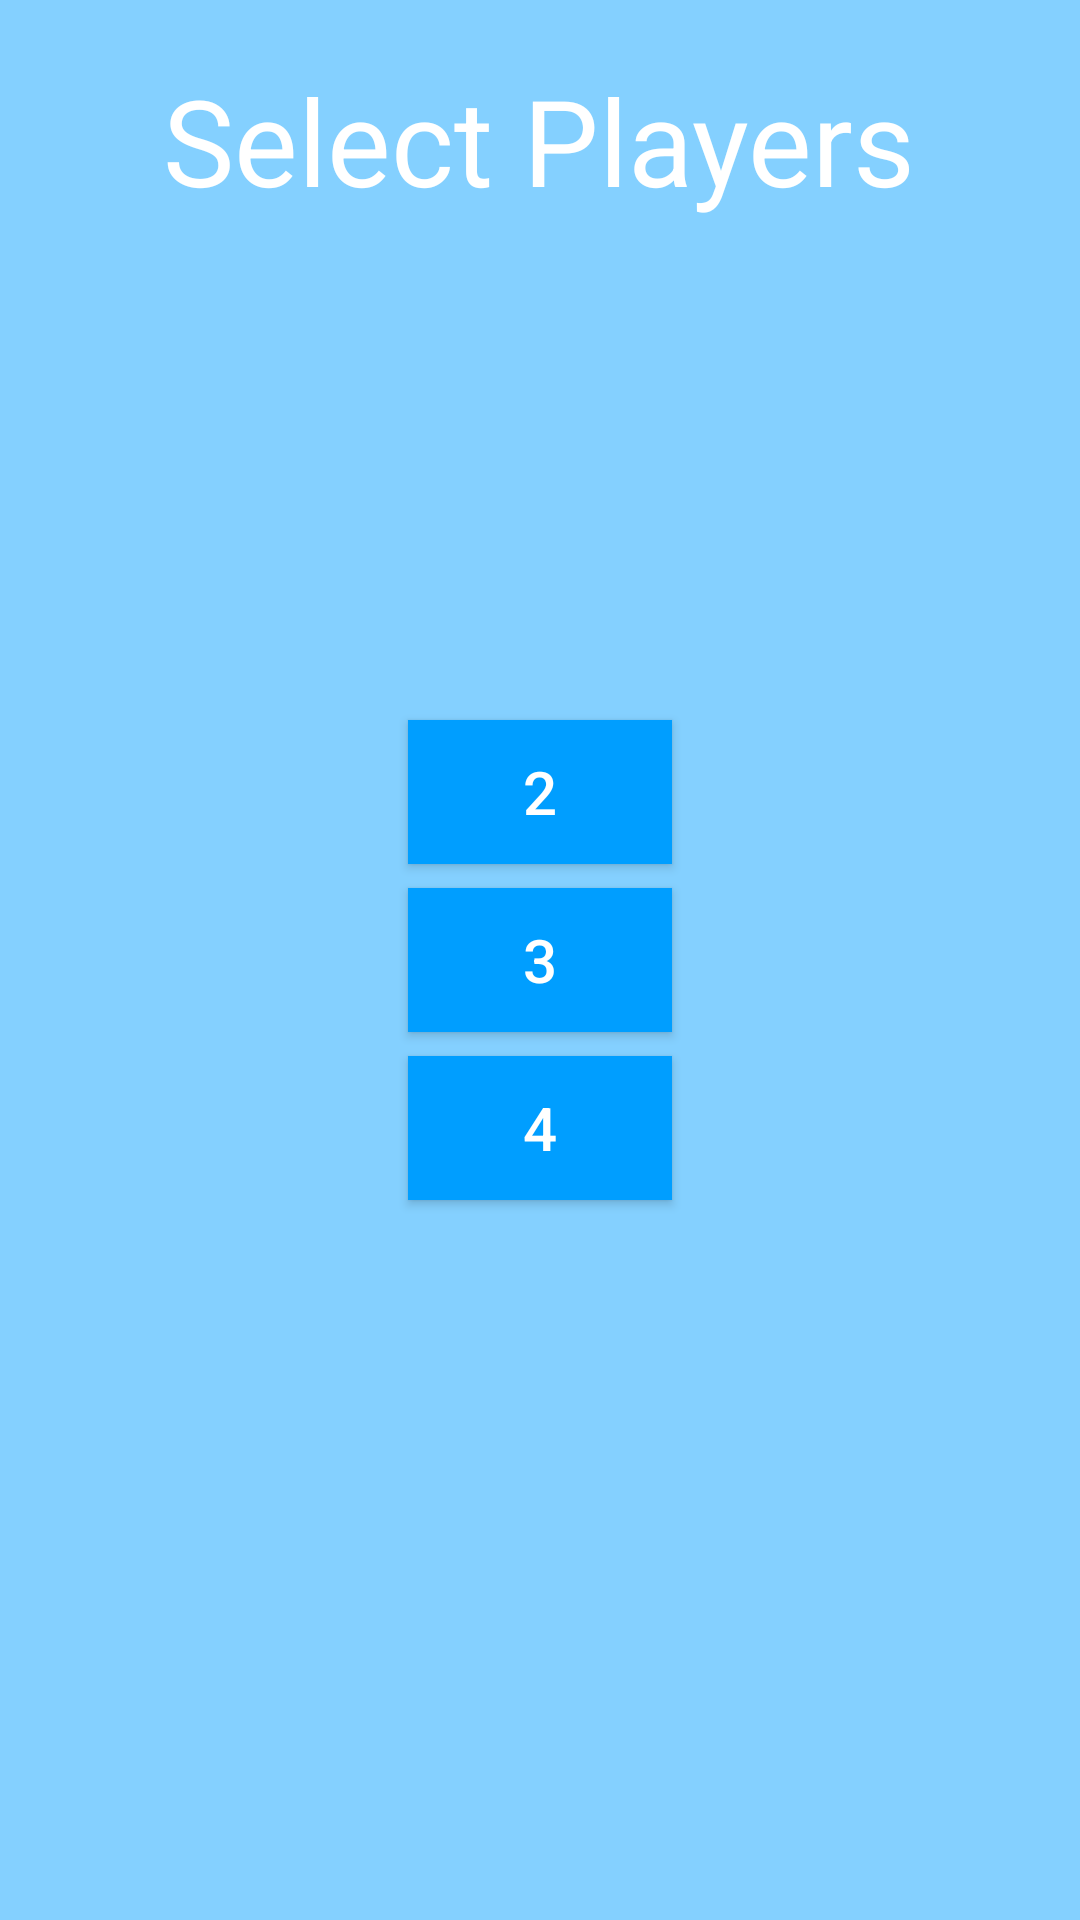

Layout XML and referenced resources for this Android screen:
<!-- AndroidManifest.xml: application theme AppTheme -->
<!-- res/layout/numberofplayers.xml -->
<?xml version="1.0" encoding="utf-8"?>
<RelativeLayout xmlns:android="http://schemas.android.com/apk/res/android"
    android:layout_width="match_parent" android:layout_height="match_parent"
    android:background="#84d0ff">

    <Button
        android:layout_width="wrap_content"
        android:layout_height="wrap_content"
        android:text="@string/twoplayers"
        android:id="@+id/twoplayers"
        android:layout_above="@+id/threeplayers"
        android:layout_centerHorizontal="true"
        android:background="#009eff"
        android:textColor="#ffffff"
        android:textSize="20sp" />

    <Button
        android:layout_width="wrap_content"
        android:layout_height="wrap_content"
        android:text="@string/threeplayers"
        android:id="@+id/threeplayers"
        android:layout_centerVertical="true"
        android:layout_centerHorizontal="true"
        android:background="#009eff"
        android:layout_marginTop="8sp"
        android:layout_marginBottom="8sp"
        android:textColor="#ffffff"
        android:textSize="20sp" />

    <Button
        android:layout_width="wrap_content"
        android:layout_height="wrap_content"
        android:text="@string/fourplayers"
        android:id="@+id/fourplayers"
        android:layout_below="@+id/threeplayers"
        android:layout_alignStart="@+id/threeplayers"
        android:background="#009eff"
        android:textColor="#ffffff"
        android:textSize="20sp" />

    <TextView
        android:layout_width="wrap_content"
        android:layout_height="wrap_content"
        android:textAppearance="?android:attr/textAppearanceLarge"
        android:text="@string/selectplayers"
        android:id="@+id/reactionstats"
        android:layout_alignParentTop="true"
        android:layout_centerHorizontal="true"
        android:textColor="#ffffff"
        android:textSize="40sp"
        android:layout_marginTop="20sp"/>
</RelativeLayout>
<!-- resources referenced by this layout -->
<resources>
  <string name="fourplayers">4</string>
  <string name="selectplayers">Select Players</string>
  <string name="threeplayers">3</string>
  <string name="twoplayers">2</string>
  <style name="AppTheme" parent="Theme.AppCompat.Light.DarkActionBar">
          
          <item name="colorPrimary">#009eff</item>
          <item name="android:textColorPrimary">#ffffff</item>
      </style>
</resources>
